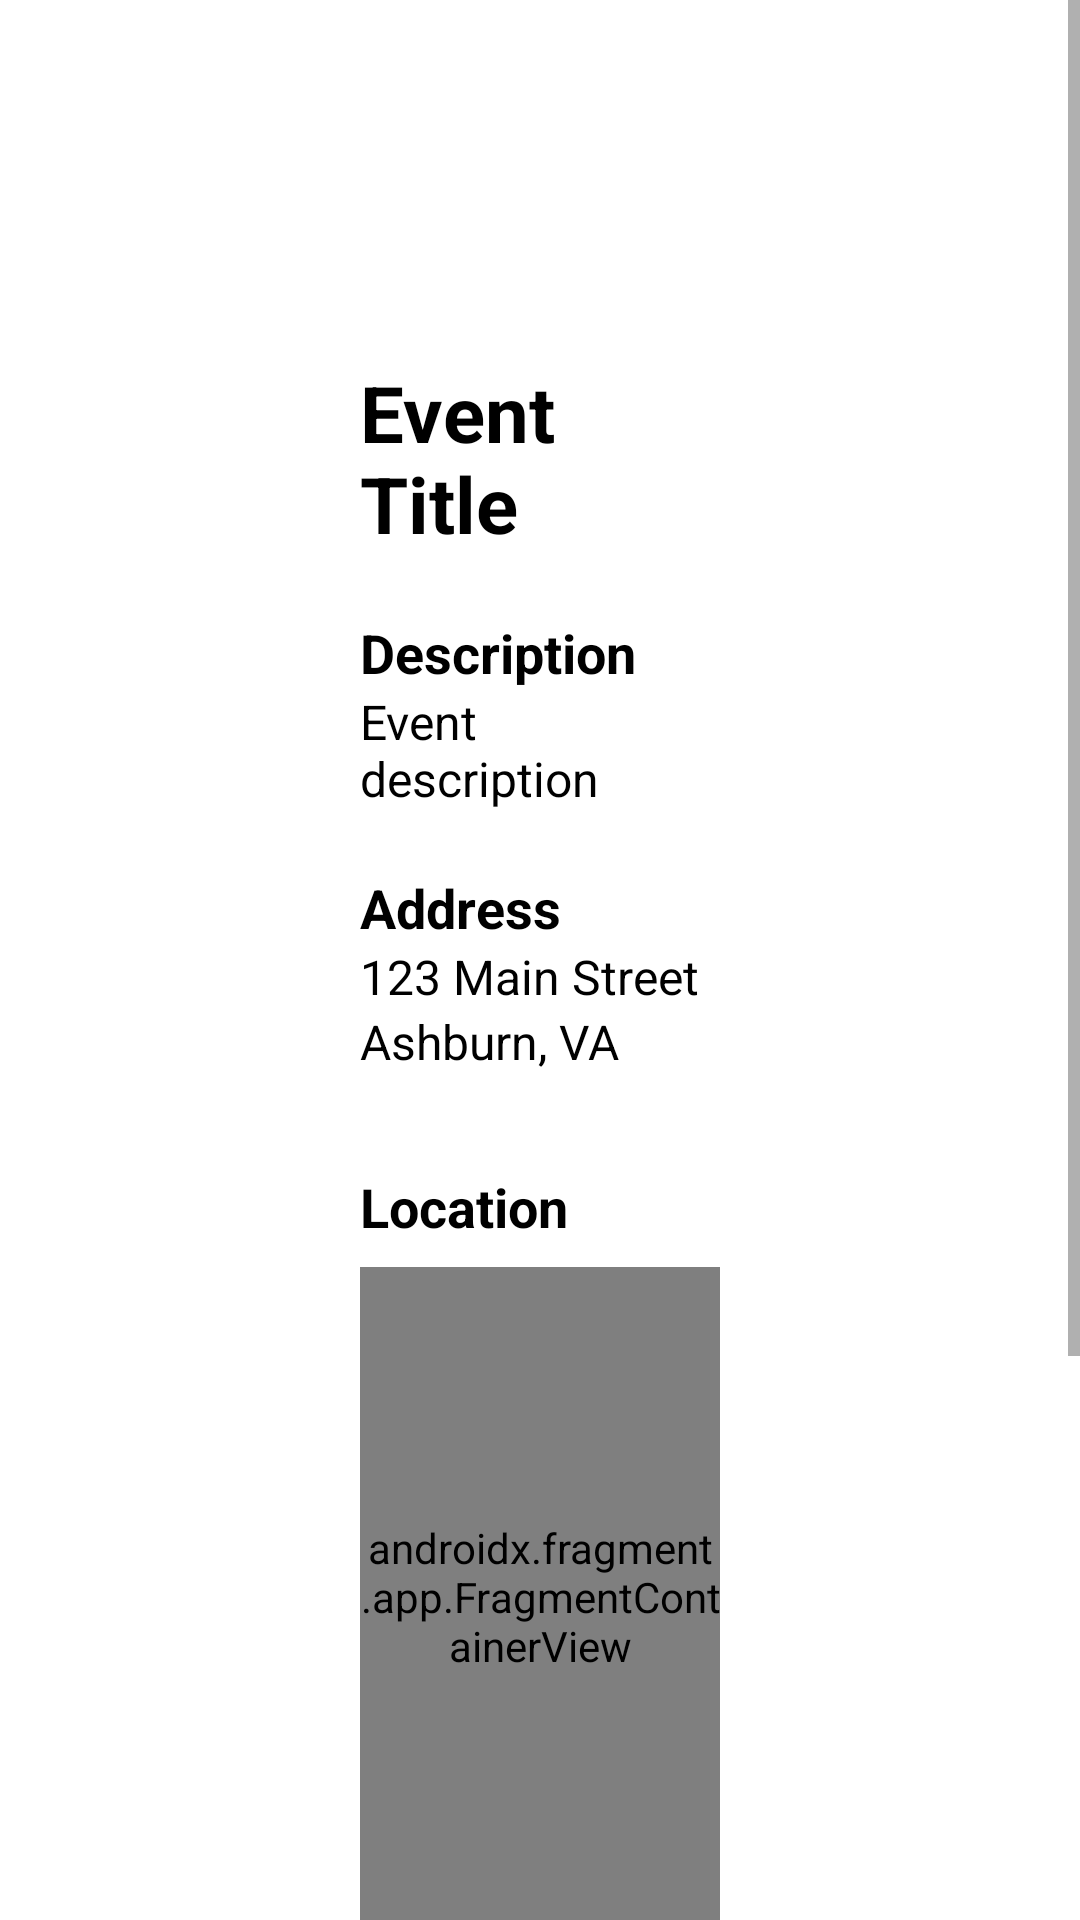

This screen was rendered from an Android layout file. Write that file and the resources it references.
<!-- AndroidManifest.xml: application theme Theme.GamersRL_Meetup -->
<!-- res/layout/activity_event_details.xml -->
<?xml version="1.0" encoding="utf-8"?>
<ScrollView
    xmlns:android="http://schemas.android.com/apk/res/android"
    android:layout_width="match_parent"
    android:layout_height="match_parent">

    <LinearLayout
        android:layout_width="match_parent"
        android:layout_height="wrap_content"
        android:orientation="vertical"
        android:padding="120dp">

        <TextView
            android:id="@+id/event_details_title"
            android:layout_width="match_parent"
            android:layout_height="wrap_content"
            android:text="Event Title"
            android:textSize="26sp"
            android:textStyle="bold"
            android:layout_marginBottom="20dp" />

        <TextView
            android:layout_width="wrap_content"
            android:layout_height="wrap_content"
            android:text="Description"
            android:textSize="18sp"
            android:textStyle="bold" />

        <TextView
            android:id="@+id/event_details_description"
            android:layout_width="match_parent"
            android:layout_height="wrap_content"
            android:text="Event description"
            android:textSize="16sp"
            android:layout_marginBottom="20dp" />

        <TextView
            android:layout_width="wrap_content"
            android:layout_height="wrap_content"
            android:text="Address"
            android:textSize="18sp"
            android:textStyle="bold" />

        <TextView
            android:id="@+id/event_details_address"
            android:layout_width="match_parent"
            android:layout_height="wrap_content"
            android:text="123 Main Street"
            android:textSize="16sp" />

        <TextView
            android:id="@+id/event_details_city_state"
            android:layout_width="match_parent"
            android:layout_height="wrap_content"
            android:text="Ashburn, VA"
            android:textSize="16sp"
            android:layout_marginBottom="24dp" />

        <TextView
            android:layout_width="wrap_content"
            android:layout_height="wrap_content"
            android:text="Location"
            android:textSize="18sp"
            android:textStyle="bold"
            android:layout_marginTop="8dp" />

        <androidx.fragment.app.FragmentContainerView
            android:id="@+id/event_map_container"
            android:name="com.google.android.gms.maps.SupportMapFragment"
            android:layout_width="match_parent"
            android:layout_height="220dp"
            android:layout_marginTop="8dp"
            android:layout_marginBottom="16dp" />

        <Button
            android:id="@+id/join_event_button"
            android:layout_width="match_parent"
            android:layout_height="wrap_content"
            android:text="JOIN EVENT"
            android:layout_marginTop="12dp" />

        <Button
            android:id="@+id/update_event_button"
            android:layout_width="match_parent"
            android:layout_height="wrap_content"
            android:text="UPDATE EVENT"
            android:visibility="gone"
            android:layout_marginTop="12dp" />

        <Button
            android:id="@+id/delete_event_button"
            android:layout_width="match_parent"
            android:layout_height="wrap_content"
            android:text="DELETE EVENT"
            android:visibility="gone"
            android:layout_marginTop="12dp" />

        <Button
            android:id="@+id/back_button"
            android:layout_width="match_parent"
            android:layout_height="wrap_content"
            android:text="BACK"
            android:layout_marginTop="20dp" />

    </LinearLayout>

</ScrollView>
<!-- resources referenced by this layout -->
<resources>
  <style name="Theme.GamersRL_Meetup" parent="Theme.MaterialComponents.DayNight.DarkActionBar">
          
          <item name="colorPrimary">@color/colorPrimary</item>
          <item name="colorPrimaryVariant">@color/colorPrimaryDark</item>
          <item name="colorOnPrimary">@color/black</item>
          
          <item name="colorSecondary">@color/colorAccent</item>
          <item name="colorSecondaryVariant">@color/colorAccent</item>
          <item name="colorOnSecondary">@color/black</item>
          
          <item name="android:statusBarColor">?attr/colorPrimary</item>
          
          <item name="android:textColor">@color/black</item>
          <item name="android:drawableTint">@color/black</item>
          <item name="android:button">@color/colorPrimary</item>
      </style>
  <color name="colorPrimary">#e66100</color>
  <color name="colorPrimaryDark">#c64600</color>
  <color name="black">#FF000000</color>
  <color name="colorAccent">#FF018786</color>
</resources>
